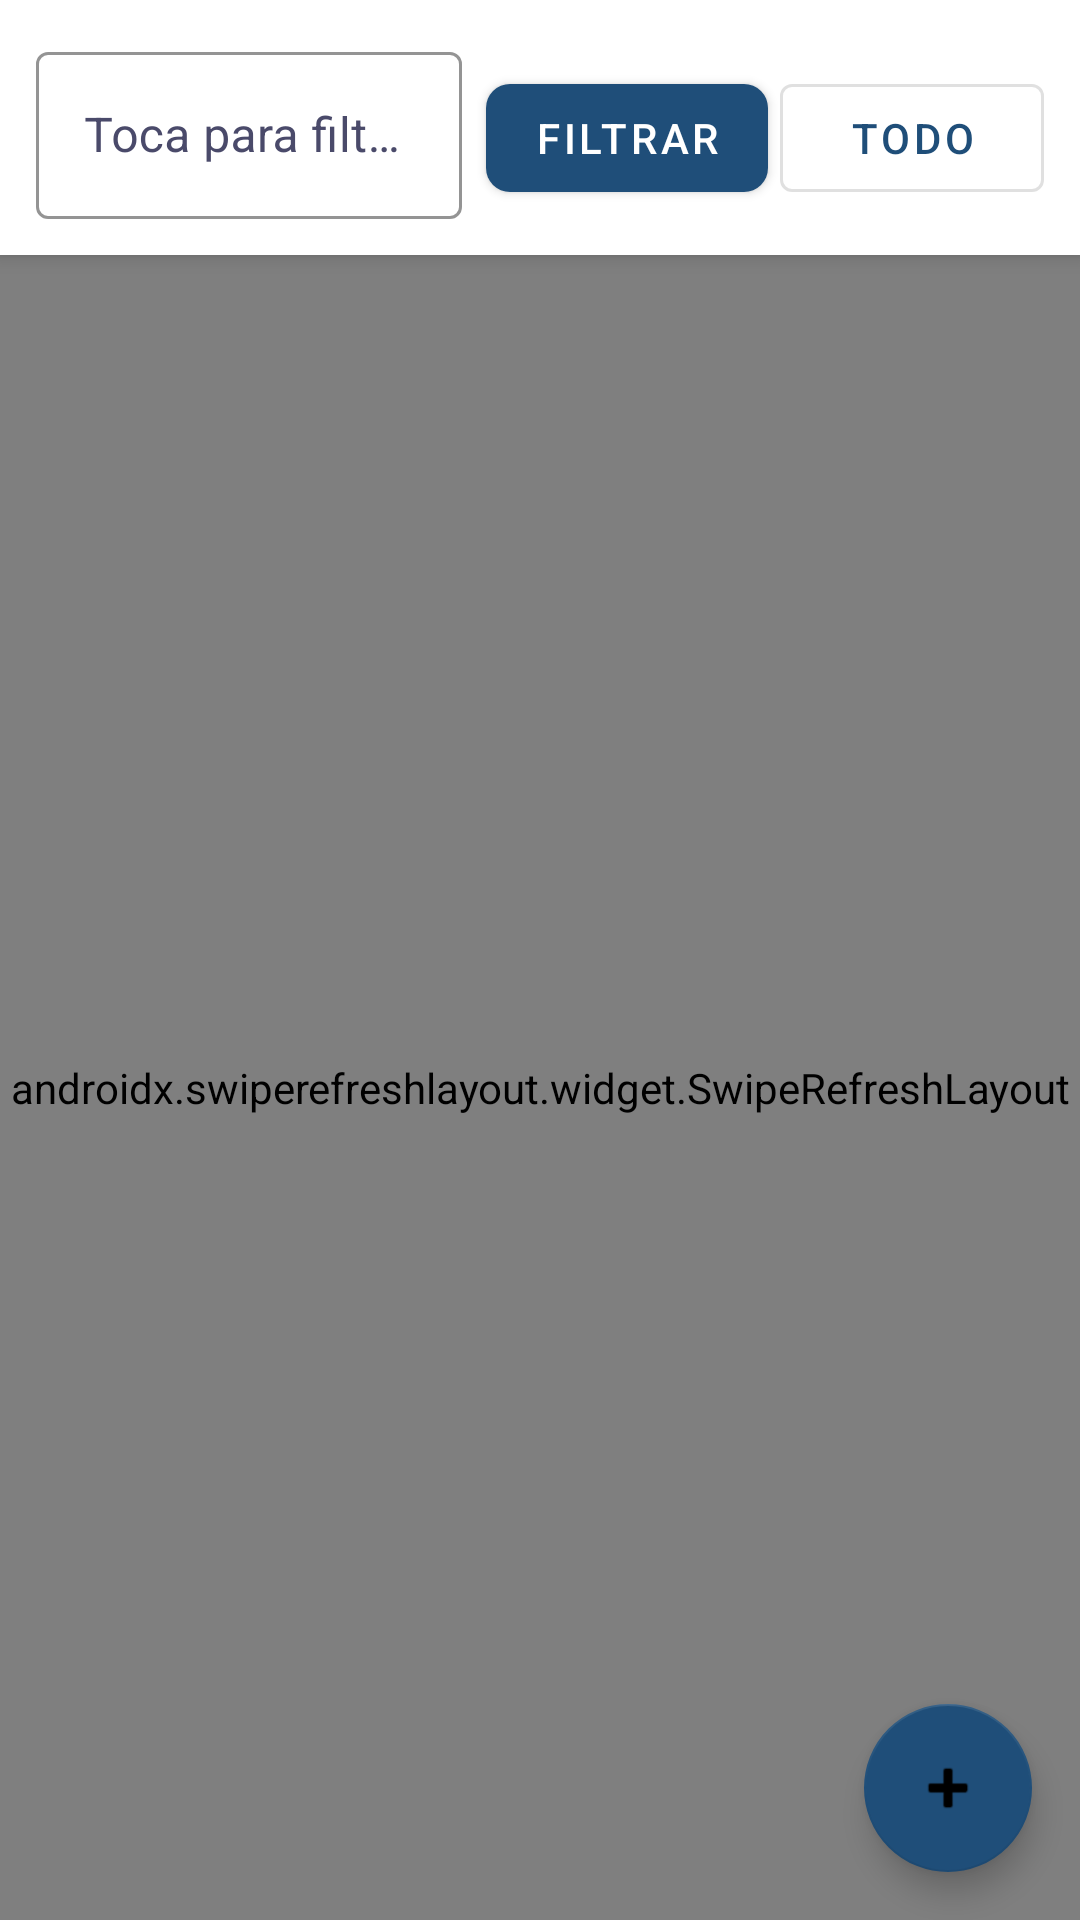

Reconstruct the res/layout file that produces this screen, plus the resources it refers to.
<!-- AndroidManifest.xml: application theme Theme.EscapeManager -->
<!-- res/layout/fragment_bookings.xml -->
<?xml version="1.0" encoding="utf-8"?>
<androidx.coordinatorlayout.widget.CoordinatorLayout
    xmlns:android="http://schemas.android.com/apk/res/android"
    xmlns:app="http://schemas.android.com/apk/res-auto"
    android:layout_width="match_parent"
    android:layout_height="match_parent"
    android:background="@color/background">

    <LinearLayout
        android:layout_width="match_parent"
        android:layout_height="match_parent"
        android:orientation="vertical">

        <LinearLayout
            android:layout_width="match_parent"
            android:layout_height="wrap_content"
            android:orientation="horizontal"
            android:padding="12dp"
            android:background="@color/white"
            android:elevation="4dp">

            <com.google.android.material.textfield.TextInputLayout
                android:id="@+id/tilDateFilter"
                style="@style/Widget.EscapeManager.TextInputLayout"
                android:layout_width="0dp"
                android:layout_weight="1"
                android:layout_height="wrap_content"
                android:hint="Toca para filtrar por fecha"
                android:layout_marginEnd="8dp">
                <com.google.android.material.textfield.TextInputEditText
                    android:id="@+id/etDateFilter"
                    android:layout_width="match_parent"
                    android:layout_height="wrap_content"
                    android:focusable="false"
                    android:clickable="true"
                    android:textColor="@color/text_primary" />
            </com.google.android.material.textfield.TextInputLayout>

            <com.google.android.material.button.MaterialButton
                android:id="@+id/btnFilter"
                style="@style/Widget.EscapeManager.Button"
                android:layout_width="wrap_content"
                android:layout_height="wrap_content"
                android:text="Filtrar" />

            <com.google.android.material.button.MaterialButton
                android:id="@+id/btnClearFilter"
                style="@style/Widget.MaterialComponents.Button.OutlinedButton"
                android:layout_width="wrap_content"
                android:layout_height="wrap_content"
                android:text="Todo"
                android:layout_marginStart="4dp" />
        </LinearLayout>

        <ProgressBar
            android:id="@+id/progressBar"
            android:layout_width="wrap_content"
            android:layout_height="wrap_content"
            android:layout_gravity="center"
            android:visibility="gone" />

        <TextView
            android:id="@+id/tvError"
            android:layout_width="match_parent"
            android:layout_height="wrap_content"
            android:gravity="center"
            android:padding="16dp"
            android:textColor="@color/error"
            android:visibility="gone" />

        <androidx.swiperefreshlayout.widget.SwipeRefreshLayout
            android:id="@+id/swipeRefresh"
            android:layout_width="match_parent"
            android:layout_height="match_parent">

            <androidx.recyclerview.widget.RecyclerView
                android:id="@+id/recyclerView"
                android:layout_width="match_parent"
                android:layout_height="match_parent"
                android:padding="8dp"
                android:paddingBottom="80dp"
                android:clipToPadding="false" />
        </androidx.swiperefreshlayout.widget.SwipeRefreshLayout>
    </LinearLayout>

    <com.google.android.material.floatingactionbutton.FloatingActionButton
        android:id="@+id/fab"
        android:layout_width="wrap_content"
        android:layout_height="wrap_content"
        android:layout_gravity="bottom|end"
        android:layout_margin="16dp"
        android:contentDescription="Nueva reserva"
        app:srcCompat="@android:drawable/ic_input_add"
        app:backgroundTint="@color/primary" />

</androidx.coordinatorlayout.widget.CoordinatorLayout>
<!-- resources referenced by this layout -->
<resources>
  <color name="background">#F5F7FA</color>
  <color name="error">#D32F2F</color>
  <color name="primary">#1F4E79</color>
  <color name="text_primary">#1A1A2E</color>
  <color name="white">#FFFFFF</color>
  <style name="Widget.EscapeManager.Button" parent="Widget.MaterialComponents.Button">
          <item name="backgroundTint">@color/primary</item>
          <item name="android:textColor">@color/white</item>
          <item name="cornerRadius">8dp</item>
      </style>
  <style name="Widget.EscapeManager.TextInputLayout" parent="Widget.MaterialComponents.TextInputLayout.OutlinedBox">
          <item name="boxStrokeColor">@color/primary</item>
          <item name="hintTextColor">@color/text_secondary</item>
          <item name="android:textColorHint">@color/text_secondary</item>
      </style>
  <style name="Theme.EscapeManager" parent="Theme.MaterialComponents.DayNight.NoActionBar">
          <item name="colorPrimary">@color/primary</item>
          <item name="colorPrimaryVariant">@color/primary_dark</item>
          <item name="colorSecondary">@color/secondary</item>
          <item name="colorSurface">@color/surface</item>
          <item name="android:colorBackground">@color/background</item>
          <item name="colorError">@color/error</item>
          <item name="android:windowBackground">@color/background</item>
          <item name="bottomNavigationStyle">@style/Widget.EscapeManager.BottomNav</item>
          <item name="android:textColor">@color/text_primary</item>
          <item name="android:textColorSecondary">@color/text_secondary</item>
          <item name="android:textColorHint">#888888</item>
          <item name="android:editTextColor">@color/text_primary</item>
          <item name="editTextColor">@color/text_primary</item>
          <item name="boxStrokeColor">@color/primary</item>
          <item name="hintTextColor">@color/text_secondary</item>
          <item name="textInputStyle">@style/Widget.EscapeManager.TextInputLayout</item>
      </style>
  <color name="text_secondary">#4A4A6A</color>
  <color name="primary_dark">#163A5F</color>
  <color name="secondary">#2E75B6</color>
  <color name="surface">#FFFFFF</color>
  <style name="Widget.EscapeManager.BottomNav" parent="Widget.MaterialComponents.BottomNavigationView">
          <item name="android:background">@color/white</item>
          <item name="itemIconTint">@color/primary</item>
          <item name="itemTextColor">@color/primary</item>
          <item name="labelVisibilityMode">labeled</item>
      </style>
</resources>
